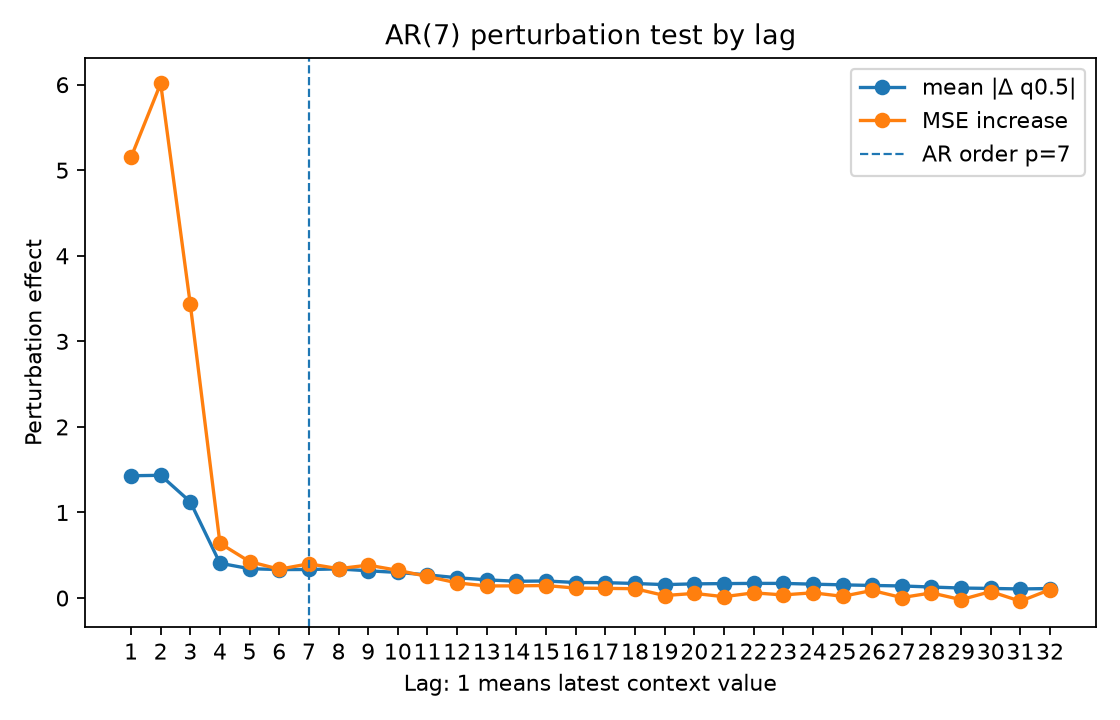

The file beside this chart, header and first rows:
lag, true_lag, is_within_ar_order, true_lag_within_ar_order, mean_abs_delta, mean_squared_delta, mse_to_conditional_mean_after_perturb, mse_increase_to_conditional_mean
1.0, 1.0, 1.0, 1.0, 1.429, 6.116, 9.234, 5.15
2.0, 2.0, 1.0, 1.0, 1.435, 6.763, 10.1, 6.014
3.0, 3.0, 1.0, 1.0, 1.124, 3.418, 7.515, 3.432
4.0, 4.0, 1.0, 1.0, 0.4072, 0.5377, 4.723, 0.6396
5.0, 5.0, 1.0, 1.0, 0.343, 0.4273, 4.51, 0.4257
6.0, 6.0, 1.0, 1.0, 0.333, 0.3509, 4.421, 0.3371
7.0, 7.0, 1.0, 1.0, 0.3339, 0.3884, 4.484, 0.4002
8.0, 8.0, 0.0, 0.0, 0.3406, 0.3712, 4.427, 0.3433
9.0, 9.0, 0.0, 0.0, 0.3186, 0.3508, 4.468, 0.3846
10.0, 10.0, 0.0, 0.0, 0.2992, 0.326, 4.408, 0.3239
11.0, 11.0, 0.0, 0.0, 0.271, 0.258, 4.336, 0.2525
12.0, 12.0, 0.0, 0.0, 0.2375, 0.1883, 4.261, 0.1771
13.0, 13.0, 0.0, 0.0, 0.2128, 0.1749, 4.225, 0.1416
14.0, 14.0, 0.0, 0.0, 0.1963, 0.1335, 4.226, 0.1425
15.0, 15.0, 0.0, 0.0, 0.1996, 0.1492, 4.23, 0.1464
16.0, 16.0, 0.0, 0.0, 0.1816, 0.1078, 4.2, 0.1163
17.0, 17.0, 0.0, 0.0, 0.18, 0.1218, 4.197, 0.1131
18.0, 18.0, 0.0, 0.0, 0.1704, 0.09861, 4.193, 0.1094
19.0, 19.0, 0.0, 0.0, 0.1569, 0.09392, 4.113, 0.02925
20.0, 20.0, 0.0, 0.0, 0.1659, 0.08805, 4.138, 0.05424
21.0, 21.0, 0.0, 0.0, 0.1689, 0.09874, 4.1, 0.01582
22.0, 22.0, 0.0, 0.0, 0.1713, 0.09202, 4.145, 0.06089
23.0, 23.0, 0.0, 0.0, 0.1713, 0.09779, 4.12, 0.0365
24.0, 24.0, 0.0, 0.0, 0.1623, 0.08423, 4.145, 0.06159
25.0, 25.0, 0.0, 0.0, 0.1544, 0.1034, 4.104, 0.02029
26.0, 26.0, 0.0, 0.0, 0.1472, 0.07359, 4.173, 0.08872
27.0, 27.0, 0.0, 0.0, 0.1415, 0.08061, 4.089, 0.005402
28.0, 28.0, 0.0, 0.0, 0.129, 0.05145, 4.144, 0.0605
29.0, 29.0, 0.0, 0.0, 0.1169, 0.04964, 4.065, -0.01912
30.0, 30.0, 0.0, 0.0, 0.1126, 0.04382, 4.16, 0.07604
31.0, 31.0, 0.0, 0.0, 0.1064, 0.04019, 4.047, -0.03705
32.0, 32.0, 0.0, 0.0, 0.1115, 0.05266, 4.183, 0.09883
